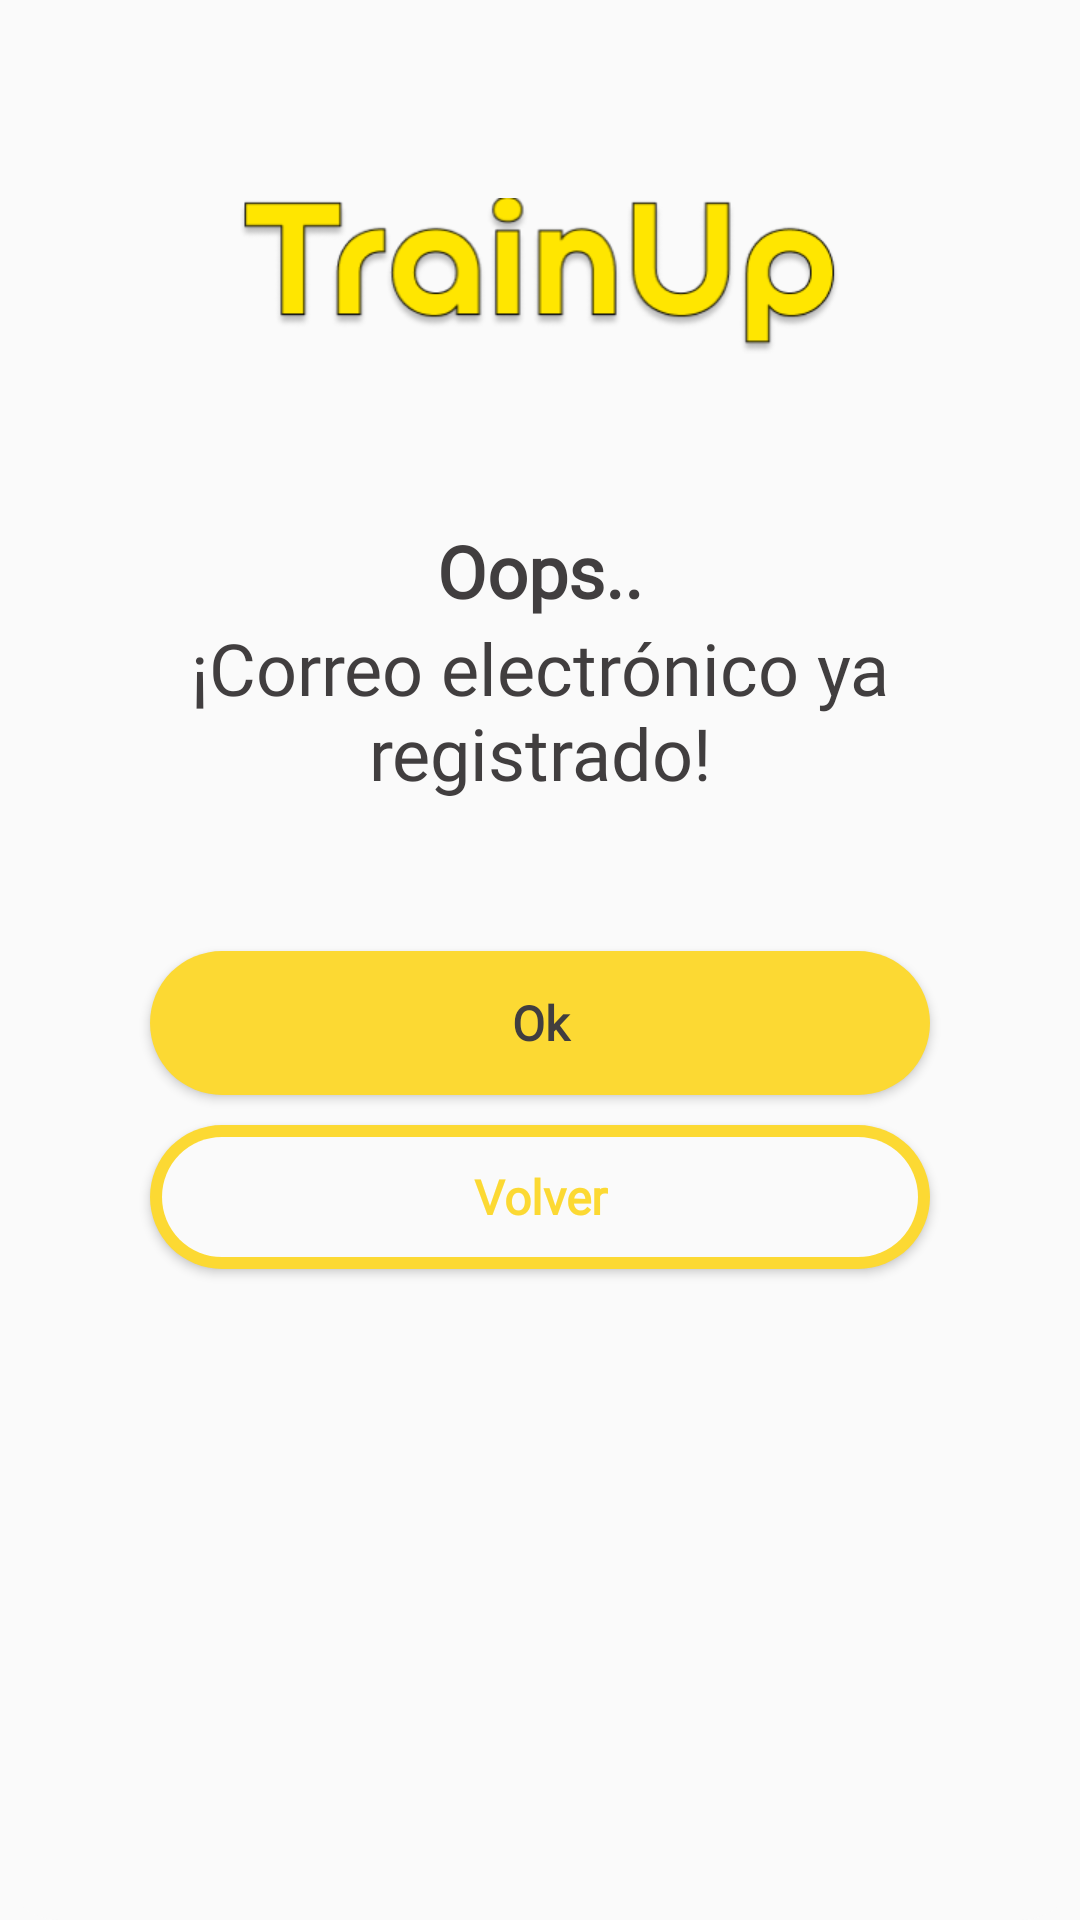

Write the Android layout XML for this screen, with the resource values it uses.
<!-- AndroidManifest.xml: application theme Theme.Trainup -->
<!-- res/layout/train_up_dialog_layout.xml -->
<?xml version="1.0" encoding="utf-8"?>
<LinearLayout xmlns:android="http://schemas.android.com/apk/res/android"
    xmlns:app="http://schemas.android.com/apk/res-auto"
    android:orientation="vertical"
    android:layout_width="match_parent"
    android:layout_height="match_parent"
    android:background="@drawable/dialog_bg">

    <ImageView
        android:id="@+id/imageView2"
        android:layout_width="wrap_content"
        android:layout_height="wrap_content"
        app:srcCompat="@drawable/logo_color"
        android:layout_marginTop="20sp"
        android:layout_marginLeft="60sp"
        android:layout_marginRight="60sp"
        android:contentDescription="@string/app_title"
        android:layout_marginBottom="30dp"/>

    <TextView
        android:id="@+id/textView7"
        android:layout_width="match_parent"
        android:layout_height="wrap_content"
        android:fontFamily="@font/montserrat_medium"
        android:text="@string/ops_error"
        android:textAlignment="center"
        android:textColor="@color/text"
        android:textSize="24sp"
        android:textStyle="bold"
        android:layout_marginLeft="30dp"
        android:layout_marginRight="30dp"
        />

    <TextView
        android:id="@+id/textView8"
        android:layout_width="match_parent"
        android:layout_height="wrap_content"
        android:fontFamily="@font/montserrat_medium"
        android:text="@string/mail_already_registered"
        android:textAlignment="center"
        android:textColor="@color/text"
        android:textSize="24sp"
        android:layout_marginBottom="30dp"
        android:layout_marginLeft="30dp"
        android:layout_marginRight="30dp"/>

    <Button
        android:id="@+id/ok_button"
        android:layout_width="match_parent"
        android:layout_height="48dp"
        android:layout_marginTop="20sp"
        android:layout_marginBottom="10sp"
        android:background="@drawable/btn_rounded_no_border"
        android:drawablePadding="50sp"
        android:text="@string/ok"
        android:fontFamily="@font/montserrat_medium"
        android:textAlignment="center"
        android:textAllCaps="false"
        android:textColor="@color/text"
        android:textSize="16sp"
        android:textStyle="bold"
        android:layout_marginLeft="30dp"
        android:layout_marginRight="30dp"/>

    <Button
        android:id="@+id/return_button"
        android:layout_width="match_parent"
        android:layout_height="48dp"
        android:background="@drawable/btn_rounded_border"
        android:drawablePadding="50sp"
        android:fontFamily="@font/montserrat_medium"
        android:text="@string/return_message"
        android:textAlignment="center"
        android:textAllCaps="false"
        android:textColor="@color/main_color_button_text"
        android:textSize="16sp"
        android:textStyle="bold"
        android:layout_marginLeft="30dp"
        android:layout_marginRight="30dp"
        android:layout_marginBottom="30dp"/>

</LinearLayout>
<!-- resources referenced by this layout -->
<resources>
  <color name="main_color_button_text">#fcd933</color>
  <color name="text">#413e3f</color>
  <!-- drawable btn_rounded_border (drawable) -->
  <layer-list xmlns:android="http://schemas.android.com/apk/res/android">
  
      <item>
          <shape>
              <corners android:radius="100dp" />
              <solid android:color="#fcd933" />
          </shape>
      </item>
  
      <item android:right="4dp" android:left="4dp" android:top="4dp" android:bottom="4dp">
          <shape>
              <corners android:radius="100dp" />
              <solid android:color="#fafafa" />
          </shape>
      </item>
  
  </layer-list>
  <!-- drawable btn_rounded_no_border (drawable) -->
  <?xml version="1.0" encoding="utf-8"?>
  <shape xmlns:android="http://schemas.android.com/apk/res/android">
      <corners android:radius="100dp" />
      <solid android:color="#fcd933" />
  </shape>
  <!-- drawable dialog_bg (drawable) -->
  <?xml version="1.0" encoding="utf-8"?>
  <shape xmlns:android="http://schemas.android.com/apk/res/android">
      <solid android:color="#fafafa" />
      <corners android:bottomLeftRadius="20dp" android:bottomRightRadius="20dp" />
      <padding android:left="20dp" android:top="20dp" android:right="20dp" android:bottom="20dp" />
  
  </shape>
  <!-- drawable logo_color: png bitmap (drawable, 19506 bytes) -->
  <string name="app_title">TrainUp</string>
  <string name="mail_already_registered">¡Correo electrónico ya registrado!</string>
  <string name="ok">Ok</string>
  <string name="ops_error"><b>Oops..</b></string>
  <string name="return_message">Volver</string>
  <style name="Theme.Trainup" parent="Theme.AppCompat.Light.NoActionBar">
          <item name="android:forceDarkAllowed">true</item>
      </style>
</resources>
